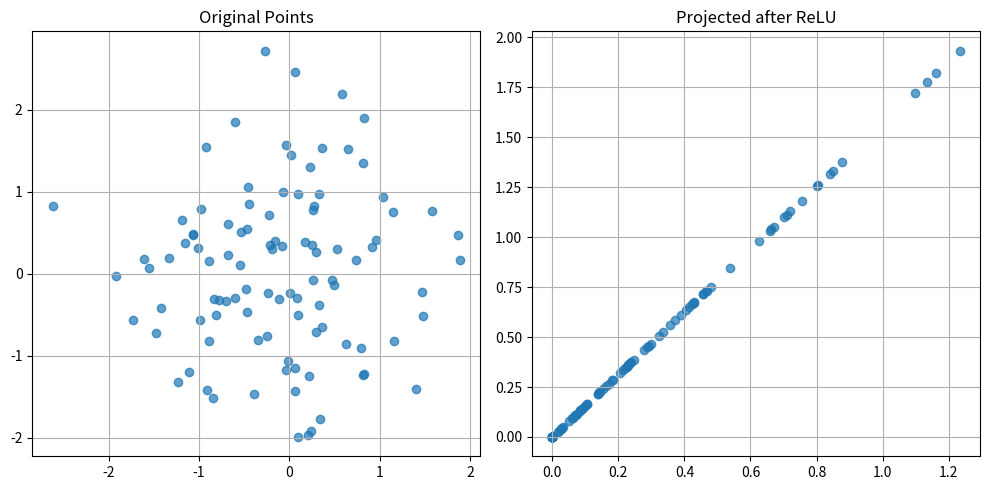

Here is the Python script that generated this plot:
import numpy as np
import matplotlib.pyplot as plt

np.random.seed(42)

# 随机生成 100 个二维点
points = np.random.randn(100, 2)

# 定义非线性激活函数
def relu(x):
    return np.maximum(0, x)

def sigmoid(x):
    return 1 / (1 + np.exp(-x))

# 选择激活函数（这里以 ReLU 为例）
transformed_points = relu(points)

# 随机选一个方向向量
v = np.random.randn(2)
v = v / np.linalg.norm(v)

# 投影
projections = transformed_points @ v
projected_points = np.outer(projections, v)

# 可视化
plt.figure(figsize=(10,5))

# 原始空间
plt.subplot(1,2,1)
plt.scatter(points[:,0], points[:,1], alpha=0.7)
plt.title("Original Points")
plt.grid(True)

# 非线性映射后的投影
plt.subplot(1,2,2)
plt.scatter(projected_points[:,0], projected_points[:,1], alpha=0.7)
plt.title("Projected after ReLU")
plt.grid(True)

plt.tight_layout()
plt.show()
